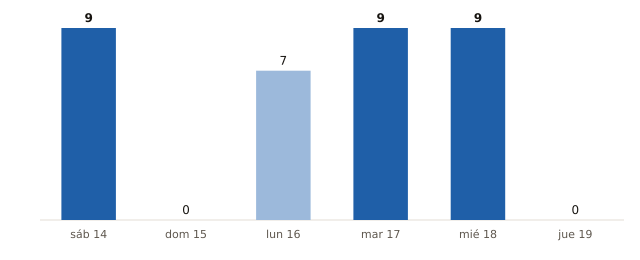

The table this chart was drawn from, first rows:
fecha, municipios_prob_90_o_mas
2026-11-14, 9
2026-11-15, 0
2026-11-16, 7
2026-11-17, 9
2026-11-18, 9
2026-11-19, 0
